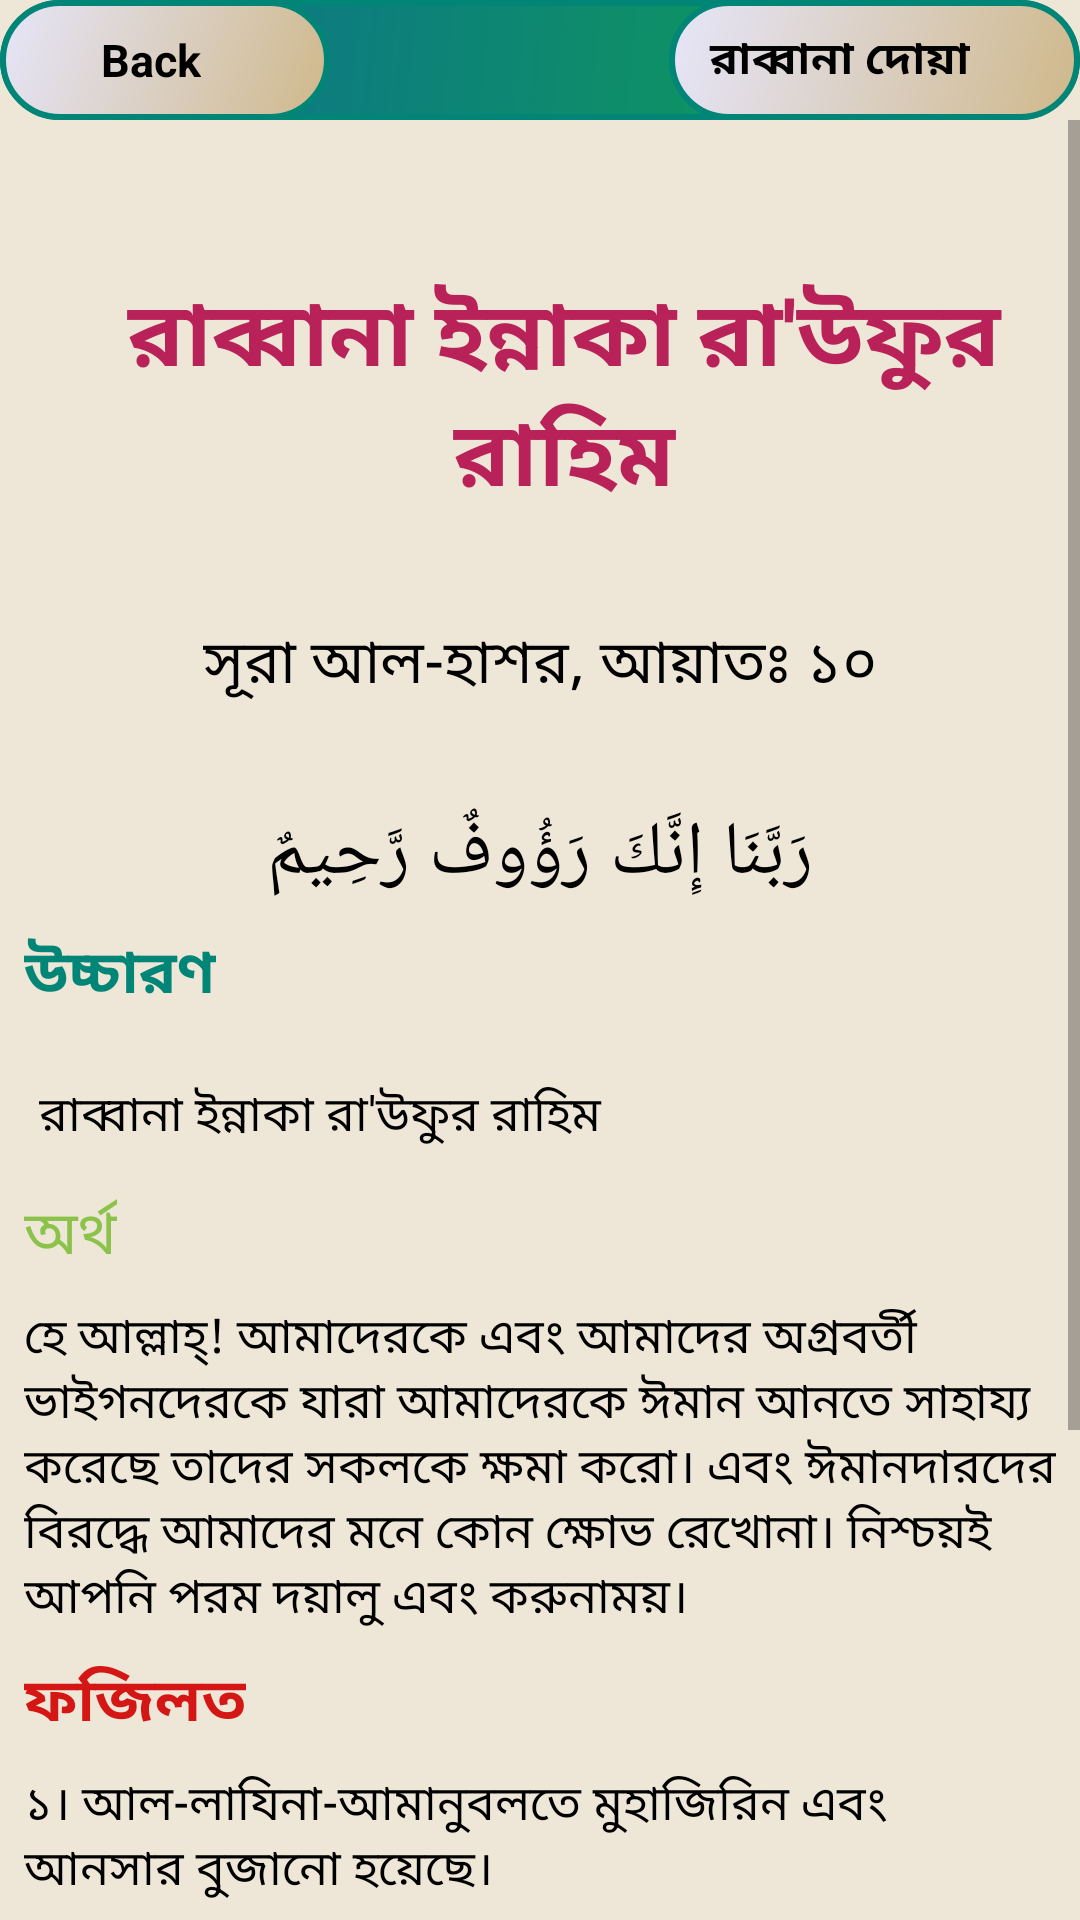

Reconstruct the res/layout file that produces this screen, plus the resources it refers to.
<!-- AndroidManifest.xml: application theme AppTheme -->
<!-- res/layout/activity_rabban37.xml -->
<?xml version="1.0" encoding="utf-8"?>
<android.support.constraint.ConstraintLayout xmlns:android="http://schemas.android.com/apk/res/android"
    xmlns:app="http://schemas.android.com/apk/res-auto"
    xmlns:tools="http://schemas.android.com/tools"
    android:layout_width="match_parent"
    android:layout_height="match_parent"
    android:background="#EEE6D7"
    tools:context=".rabbana_activity.Rabban5">

    <android.support.constraint.ConstraintLayout
        android:id="@+id/layout"
        android:layout_width="0dp"
        android:layout_height="wrap_content"
        android:background="@drawable/rectangle"
        android:orientation="horizontal"
        app:layout_constraintEnd_toEndOf="parent"
        app:layout_constraintStart_toStartOf="parent"
        tools:ignore="MissingConstraints">

        <LinearLayout
            android:id="@+id/backButton37"
            android:layout_width="110dp"
            android:layout_height="40dp"
            android:background="@drawable/button_pressed"
            android:orientation="horizontal"
            app:layout_constraintStart_toStartOf="parent">

            <ImageView
                android:layout_width="20dp"
                android:layout_height="wrap_content"
                android:layout_gravity="center"
                android:layout_marginLeft="10dp"
                android:src="@drawable/icon" />

            <TextView
                android:layout_width="wrap_content"
                android:layout_height="wrap_content"
                android:layout_gravity="center"
                android:text=" Back"
                android:textColor="@android:color/background_dark"
                android:textSize="15sp"
                android:textStyle="bold" />


        </LinearLayout>

        <LinearLayout
            android:id="@+id/linearLayout2"
            android:layout_width="137dp"
            android:layout_height="40dp"
            android:background="@drawable/button_pressed"
            android:orientation="horizontal"
            app:layout_constraintEnd_toEndOf="parent">

            <TextView
                android:id="@+id/name37"
                android:layout_width="wrap_content"
                android:layout_height="wrap_content"
                android:layout_gravity="center_vertical"
                android:layout_marginLeft="10dp"
                android:text=" রাব্বানা দোয়া"
                android:textColor="@android:color/background_dark"
                android:textSize="15sp"
                android:textStyle="bold" />


        </LinearLayout>


    </android.support.constraint.ConstraintLayout>

    <ScrollView
        android:id="@+id/scrollView3"
        android:layout_width="match_parent"
        android:layout_height="wrap_content"
        app:layout_constraintEnd_toEndOf="parent"
        app:layout_constraintStart_toStartOf="parent"
        app:layout_constraintTop_toBottomOf="@+id/layout"
        tools:ignore="MissingConstraints">

        <android.support.constraint.ConstraintLayout
            android:layout_width="match_parent"
            android:layout_height="wrap_content">

            <TextView

                android:id="@+id/textView"
                android:layout_width="wrap_content"
                android:layout_height="wrap_content"
                android:layout_marginStart="8dp"
                android:layout_marginTop="50dp"
                android:layout_marginEnd="8dp"
                android:layout_marginRight="8dp"
                android:layout_marginBottom="32dp"
                android:gravity="center_horizontal"
                android:text="@string/rabbana37"
                android:textColor="@color/colorAccent"
                android:textIsSelectable="true"
                android:textSize="30sp"
                android:textStyle="bold"
                app:layout_constraintBottom_toTopOf="@+id/textView2"
                app:layout_constraintEnd_toEndOf="parent"
                app:layout_constraintHorizontal_bias="0.0"
                app:layout_constraintStart_toStartOf="parent"
                app:layout_constraintTop_toTopOf="parent" />

            <TextView
                android:id="@+id/textView2"
                android:layout_width="wrap_content"
                android:layout_height="wrap_content"
                android:layout_marginStart="8dp"
                android:layout_marginLeft="8dp"
                android:layout_marginTop="32dp"
                android:layout_marginEnd="8dp"
                android:layout_marginRight="8dp"
                android:text="@string/aiyat_37"
                android:textColor="@android:color/black"
                android:textIsSelectable="true"
                android:textSize="20sp"
                app:layout_constraintEnd_toEndOf="parent"
                app:layout_constraintStart_toStartOf="parent"
                app:layout_constraintTop_toBottomOf="@+id/textView"
                tools:ignore="MissingConstraints" />

            <TextView
                android:id="@+id/textView3"
                android:layout_width="wrap_content"
                android:layout_height="wrap_content"
                android:layout_marginStart="8dp"
                android:layout_marginLeft="8dp"
                android:layout_marginTop="32dp"
                android:layout_marginEnd="8dp"
                android:layout_marginRight="8dp"
                android:text="@string/arabic_sura37"
                android:textColor="@android:color/black"
                android:textIsSelectable="true"
                android:textSize="25sp"
                app:layout_constraintEnd_toEndOf="parent"
                app:layout_constraintStart_toStartOf="parent"
                app:layout_constraintTop_toBottomOf="@+id/textView2" />

            <TextView
                android:id="@+id/textView4"
                android:layout_width="wrap_content"
                android:layout_height="wrap_content"
                android:layout_marginStart="8dp"
                android:layout_marginLeft="16dp"
                android:layout_marginTop="8dp"
                android:text="@string/pronunciation"
                android:textColor="@color/colorPrimary"
                android:textIsSelectable="true"
                android:textSize="20sp"
                android:textStyle="bold"
                app:layout_constraintStart_toStartOf="parent"
                app:layout_constraintTop_toBottomOf="@+id/textView3" />

            <TextView
                android:id="@+id/textView5"
                android:layout_width="0dp"
                android:layout_height="wrap_content"
                android:layout_marginStart="8dp"
                android:layout_marginLeft="8dp"
                android:layout_marginTop="16dp"
                android:layout_marginEnd="8dp"
                android:layout_marginRight="32dp"
                android:gravity="center_horizontal|start"
                android:padding="5dp"
                android:text="@string/arabic_pro37"
                android:textColor="@android:color/black"
                android:textIsSelectable="true"
                android:textSize="16sp"
                app:layout_constraintEnd_toEndOf="parent"
                app:layout_constraintStart_toStartOf="parent"
                app:layout_constraintTop_toBottomOf="@+id/textView4" />

            <TextView
                android:id="@+id/textView6"
                android:layout_width="wrap_content"
                android:layout_height="wrap_content"
                android:layout_marginStart="8dp"
                android:layout_marginLeft="8dp"
                android:layout_marginTop="8dp"
                android:text="@string/answer1"
                android:textColor="@color/light_green"
                android:textIsSelectable="true"
                android:textSize="20sp"
                app:layout_constraintStart_toStartOf="parent"
                app:layout_constraintTop_toBottomOf="@+id/textView5" />

            <TextView
                android:id="@+id/textView7"
                android:layout_width="0dp"
                android:layout_height="wrap_content"
                android:layout_marginStart="8dp"
                android:layout_marginLeft="8dp"
                android:layout_marginTop="8dp"
                android:layout_marginEnd="8dp"
                android:layout_marginRight="16dp"
                android:gravity="center_horizontal|start"
                android:text="@string/arabic_answer37"
                android:textColor="@android:color/black"
                android:textIsSelectable="true"
                android:textSize="16sp"
                app:layout_constraintEnd_toEndOf="parent"
                app:layout_constraintStart_toStartOf="parent"
                app:layout_constraintTop_toBottomOf="@+id/textView6" />

            <TextView
                android:id="@+id/textView8"
                android:layout_width="wrap_content"
                android:layout_height="wrap_content"
                android:layout_marginStart="8dp"
                android:layout_marginLeft="8dp"
                android:layout_marginTop="8dp"
                android:text="@string/fojilot"
                android:textColor="#D41614"
                android:textIsSelectable="true"
                android:textSize="20sp"
                android:textStyle="bold"
                app:layout_constraintStart_toStartOf="parent"
                app:layout_constraintTop_toBottomOf="@+id/textView7" />

            <TextView
                android:id="@+id/textView9"
                android:layout_width="0dp"
                android:layout_height="wrap_content"
                android:layout_marginStart="8dp"
                android:layout_marginLeft="8dp"
                android:layout_marginTop="8dp"
                android:layout_marginEnd="8dp"
                android:layout_marginRight="8dp"
                android:layout_marginBottom="64dp"
                android:text="@string/fojilot_full37"
                android:textColor="@android:color/black"
                android:textIsSelectable="true"
                android:textSize="16sp"
                app:layout_constraintBottom_toBottomOf="parent"
                app:layout_constraintEnd_toEndOf="parent"
                app:layout_constraintStart_toStartOf="parent"
                app:layout_constraintTop_toBottomOf="@+id/textView8" />


        </android.support.constraint.ConstraintLayout>

    </ScrollView>

</android.support.constraint.ConstraintLayout>
<!-- resources referenced by this layout -->
<resources>
  <color name="colorAccent">#B82259</color>
  <color name="colorPrimary">#008577</color>
  <color name="light_green">#8BC34A</color>
  <!-- drawable button_pressed (drawable) -->
  <?xml version="1.0" encoding="utf-8"?>
  <shape xmlns:android="http://schemas.android.com/apk/res/android">
      <stroke
          android:width="2dp"
          android:color="@color/colorPrimary" />
      <corners android:radius="50dp" />
      <gradient android:angle="135"
          android:startColor="#CFB88A"
          android:endColor="#E6E6FA"/>
  </shape>
  <!-- drawable rectangle (drawable) -->
  <?xml version="1.0" encoding="utf-8"?>
  <shape xmlns:android="http://schemas.android.com/apk/res/android"
      android:shape="rectangle">
      <stroke
          android:width="2dp"
          android:color="@color/colorPrimary" />
      <corners android:radius="20dp" />
      <gradient android:angle="135"
          android:startColor="#0fa64c"
          android:endColor="#0c6b94"/>
  
  
  </shape>
  <string name="aiyat_37"> সূরা আল-হাশর, আয়াতঃ ১০</string>
  <string name="answer1">অর্থ</string>
  <string name="arabic_answer37">হে আল্লাহ্‌! আমাদেরকে এবং আমাদের অগ্রবর্তী ভাইগনদেরকে যারা আমাদেরকে ঈমান আনতে সাহায্য করেছে তাদের সকলকে ক্ষমা করো। এবং ঈমানদারদের বিরদ্ধে আমাদের মনে কোন ক্ষোভ রেখোনা। নিশ্চয়ই আপনি পরম দয়ালু এবং করুনাময়।</string>
  <string name="arabic_pro37">রাব্বানা ইন্নাকা রা\'উফুর রাহিম</string>
  <string name="arabic_sura37">رَبَّنَا إِنَّكَ رَؤُوفٌ رَّحِيمٌ </string>
  <string name="fojilot">ফজিলত</string>
  
  
      //String array for listview
  <string name="fojilot_full37">
  
          ১। "আল-লাযিনা-আমানু" বলতে মুহাজিরিন এবং আনসার বুজানো হয়েছে।
  \n\n২। মালিক বিন মা\'মুল বলেন যে আমির বিন সুরাহবিল তাঁকে বলেছেন, একদিক থেকে ইহুদি এবং খ্রিস্টানরা শিয়া সম্প্রদায়ের চেয়ে অনেক ভালো। কারণ যখন ইহুদিদের জিজ্ঞেস করা হয় যে তোমাদের সম্প্রদায়ের সবচেয়ে ধর্মচারী কারা? জবাবে তাঁরা বলেন মুসা (আঃ) এর অনুসারীরা। একই প্রশ্ন খ্রিস্টানদের জিজ্ঞেস করা হলে তাঁরা বলেন - ঈসা (আঃ) এর অনুসারীরা। কিন্তু যখন শিয়া সম্প্রদায়ের কাউকে জিজ্ঞেস করা হয় তোমাদের মধ্যে সবচেয়ে খারাপ কারা? তাঁরা জবাবে বলেন রাসুলের অনুসারীরা। (তাফসীর মাযহারি) এ জন্যেই মানুষের বিশ্বাস ঠিক রাখার জন্যে উপরিউক্ত দোয়াটি করা হয়।
      </string>
      //iteam37_end//
  
      //iteam38//
  <string name="pronunciation">উচ্চারণ</string>
  <string name="rabbana37">রাব্বানা ইন্নাকা রা\'উফুর রাহিম</string>
  <style name="AppTheme" parent="Theme.AppCompat.Light.DarkActionBar">
          
          <item name="colorPrimary">@color/colorPrimary</item>
          <item name="colorPrimaryDark">@color/colorPrimaryDark</item>
          <item name="colorAccent">@color/colorAccent</item>
      </style>
  <color name="colorPrimaryDark">#00574B</color>
</resources>
